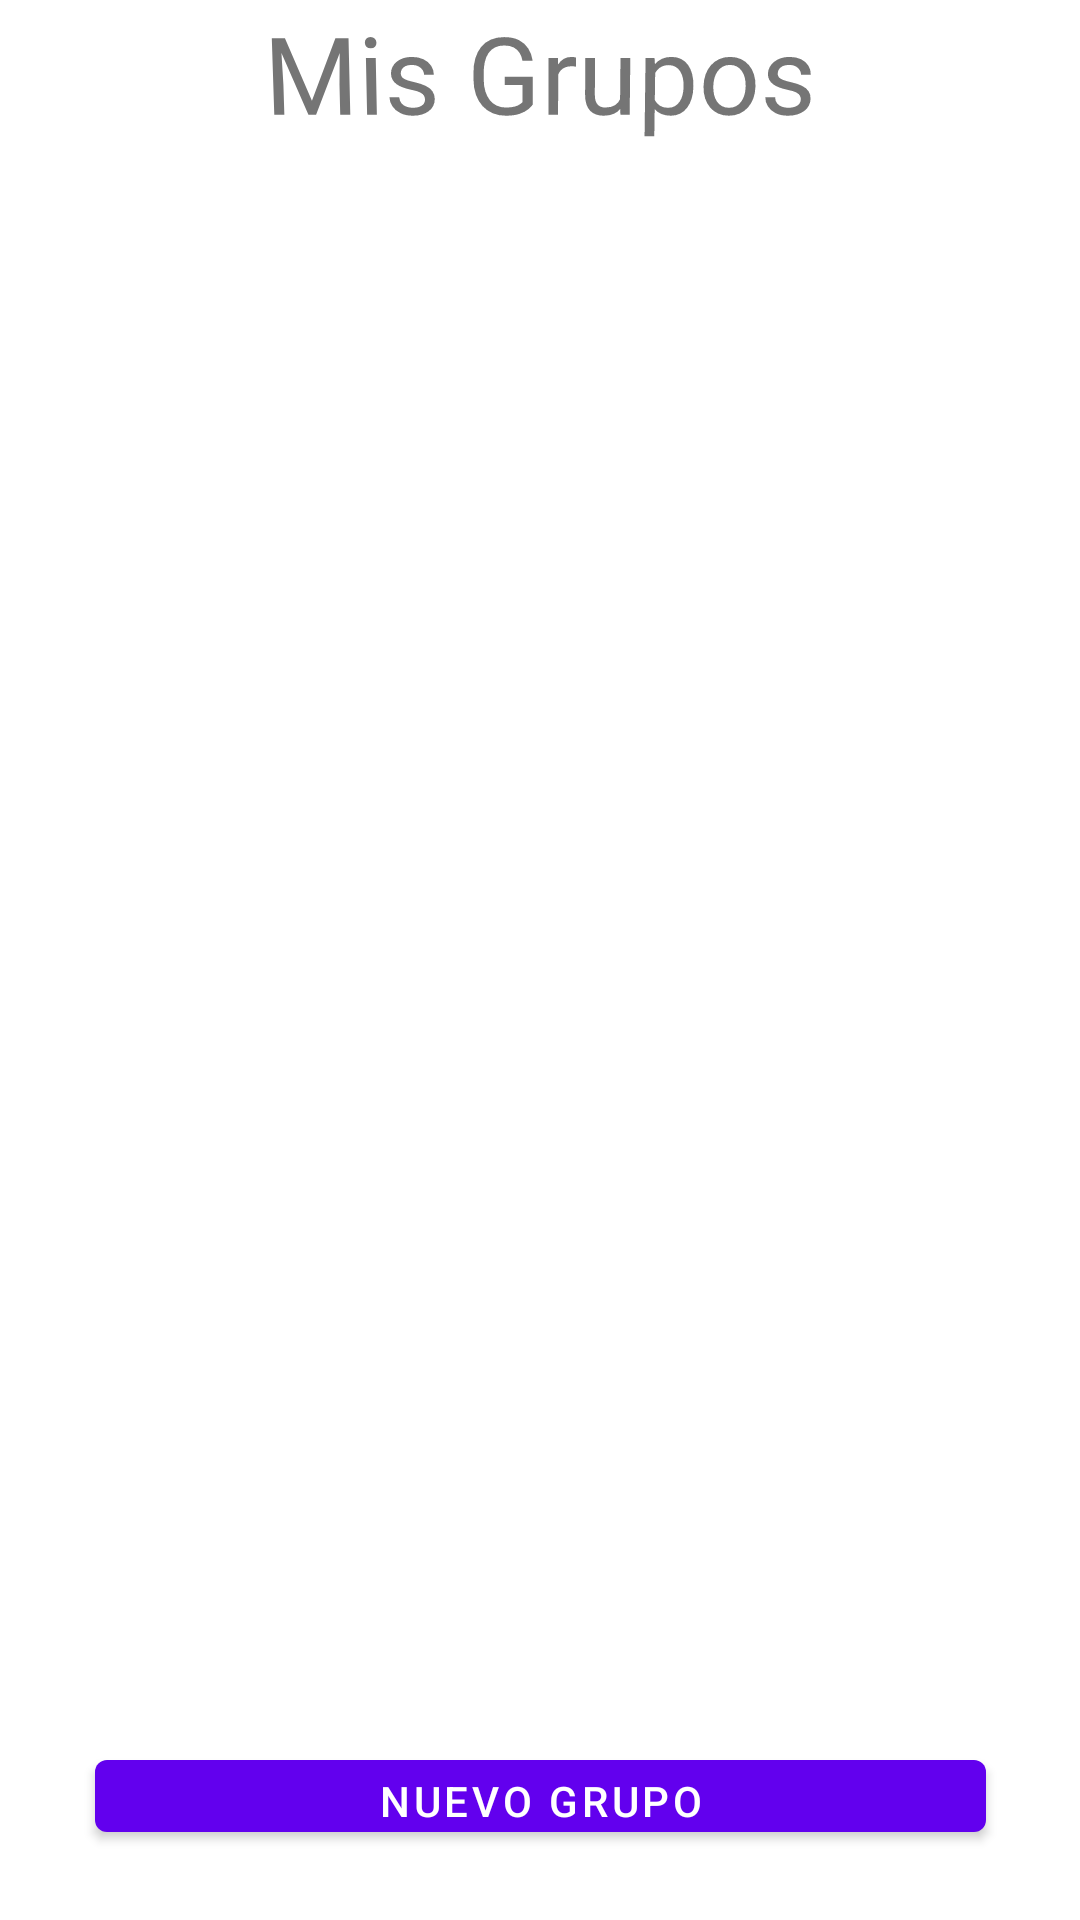

Write the Android layout XML for this screen, with the resource values it uses.
<!-- AndroidManifest.xml: application theme Theme.PelisApp -->
<!-- res/layout/fragment_user_groups.xml -->
<?xml version="1.0" encoding="utf-8"?>
<androidx.constraintlayout.widget.ConstraintLayout
    xmlns:android="http://schemas.android.com/apk/res/android"
    xmlns:app="http://schemas.android.com/apk/res-auto"
    android:layout_width="match_parent"
    android:layout_height="match_parent">

    <TextView
        android:id="@+id/screenTitle"
        android:layout_width="wrap_content"
        android:layout_height="wrap_content"
        android:rotationX="-4"
        android:text="Mis Grupos"
        android:textSize="36sp"
        app:layout_constraintEnd_toEndOf="parent"
        app:layout_constraintStart_toStartOf="parent"
        app:layout_constraintTop_toTopOf="parent" />

    <FrameLayout
        android:id="@+id/userGroupListFrameLayout"
        android:layout_width="match_parent"
        android:layout_height="match_parent"
        android:layout_marginTop="80dp"
        android:layout_marginBottom="120dp"
        app:layout_behavior="@string/appbar_scrolling_view_behavior"
        app:layout_constraintBottom_toBottomOf="parent"
        app:layout_constraintStart_toStartOf="parent"
        app:layout_constraintTop_toTopOf="parent">

        <include layout="@layout/usergroup_items_list" />
    </FrameLayout>

    <Button
        android:id="@+id/createNewGroupBtn"
        android:layout_width="297dp"
        android:layout_height="36dp"
        android:layout_marginStart="50dp"
        android:layout_marginTop="37dp"
        android:layout_marginEnd="50dp"
        android:text="Nuevo Grupo"
        app:layout_constraintBottom_toBottomOf="parent"
        app:layout_constraintEnd_toEndOf="parent"
        app:layout_constraintStart_toStartOf="parent"
        app:layout_constraintTop_toBottomOf="@+id/userGroupListFrameLayout" />

</androidx.constraintlayout.widget.ConstraintLayout>
<!-- res/layout/usergroup_items_list.xml (included above) -->
<?xml version="1.0" encoding="utf-8"?>
<androidx.recyclerview.widget.RecyclerView xmlns:android="http://schemas.android.com/apk/res/android"
    xmlns:app="http://schemas.android.com/apk/res-auto"
    xmlns:tools="http://schemas.android.com/tools"
    android:id="@+id/usergroup_items_list"
    android:name="com.android.example.masterdetail.ItemListFragment"
    android:layout_width="match_parent"
    android:layout_height="match_parent"
    android:layout_marginLeft="16dp"
    android:layout_marginRight="16dp"
    app:layoutManager="LinearLayoutManager"
    tools:context=".UserGroupsActivity"
    tools:listitem="@layout/usergroup_item" />
<!-- res/layout/usergroup_item.xml (included above) -->
<?xml version="1.0" encoding="utf-8"?>
<LinearLayout
    xmlns:android="http://schemas.android.com/apk/res/android"
    xmlns:app="http://schemas.android.com/apk/res-auto"
    xmlns:tools="http://schemas.android.com/tools"
    android:layout_width="match_parent"
    android:layout_height="wrap_content"
    android:layout_margin="0dp"
    android:orientation="vertical">

    <androidx.cardview.widget.CardView
        android:layout_width="match_parent"
        android:layout_height="wrap_content"
        app:cardCornerRadius="2dp"
        app:layout_constraintEnd_toEndOf="parent"
        app:layout_constraintStart_toStartOf="parent"
        app:layout_constraintTop_toTopOf="parent">

        <androidx.constraintlayout.widget.ConstraintLayout
            android:layout_width="match_parent"
            android:layout_height="match_parent">

            <ImageView
                android:id="@+id/groupImage"
                android:layout_width="wrap_content"
                android:layout_height="wrap_content"
                android:layout_marginEnd="283dp"
                app:layout_constraintBottom_toBottomOf="parent"
                app:layout_constraintEnd_toEndOf="parent"
                app:layout_constraintStart_toStartOf="parent"
                app:layout_constraintTop_toTopOf="parent"
                tools:srcCompat="@tools:sample/avatars" />

            <TextView
                android:id="@+id/groupName"
                android:layout_width="wrap_content"
                android:layout_height="wrap_content"
                android:layout_marginStart="16dp"
                android:layout_marginTop="30dp"
                android:layout_marginBottom="109dp"
                android:textSize="20sp"
                android:textStyle="bold"
                app:layout_constraintBottom_toBottomOf="parent"
                app:layout_constraintStart_toEndOf="@+id/groupImage"
                app:layout_constraintTop_toTopOf="parent" />

            <TextView
                android:id="@+id/groupParticipantsNames"
                android:layout_width="wrap_content"
                android:layout_height="wrap_content"
                android:layout_marginStart="16dp"
                android:layout_marginBottom="50dp"
                app:layout_constraintBottom_toBottomOf="parent"
                app:layout_constraintStart_toEndOf="@+id/groupImage" />


        </androidx.constraintlayout.widget.ConstraintLayout>

    </androidx.cardview.widget.CardView>


</LinearLayout>
<!-- resources referenced by this layout -->
<resources>
  <style name="Theme.PelisApp" parent="Theme.MaterialComponents.DayNight.DarkActionBar">
          
          <item name="colorPrimary">@color/purple_500</item>
          <item name="colorPrimaryVariant">@color/purple_700</item>
          <item name="colorOnPrimary">@color/white</item>
          
          <item name="colorSecondary">@color/teal_200</item>
          <item name="colorSecondaryVariant">@color/teal_700</item>
          <item name="colorOnSecondary">@color/black</item>
          
          <item name="android:statusBarColor" tools:targetApi="l">?attr/colorPrimaryVariant</item>
          
      </style>
  <!-- not gathered from this repository: default colours our renderer supplied (Android Studio template values) -->
  <color name="purple_500">#FF6200EE</color>
  <color name="purple_700">#FF3700B3</color>
  <color name="teal_200">#FF03DAC5</color>
  <color name="teal_700">#FF018786</color>
  <color name="black">#FF000000</color>
  <color name="white">#FFFFFFFF</color>
</resources>
